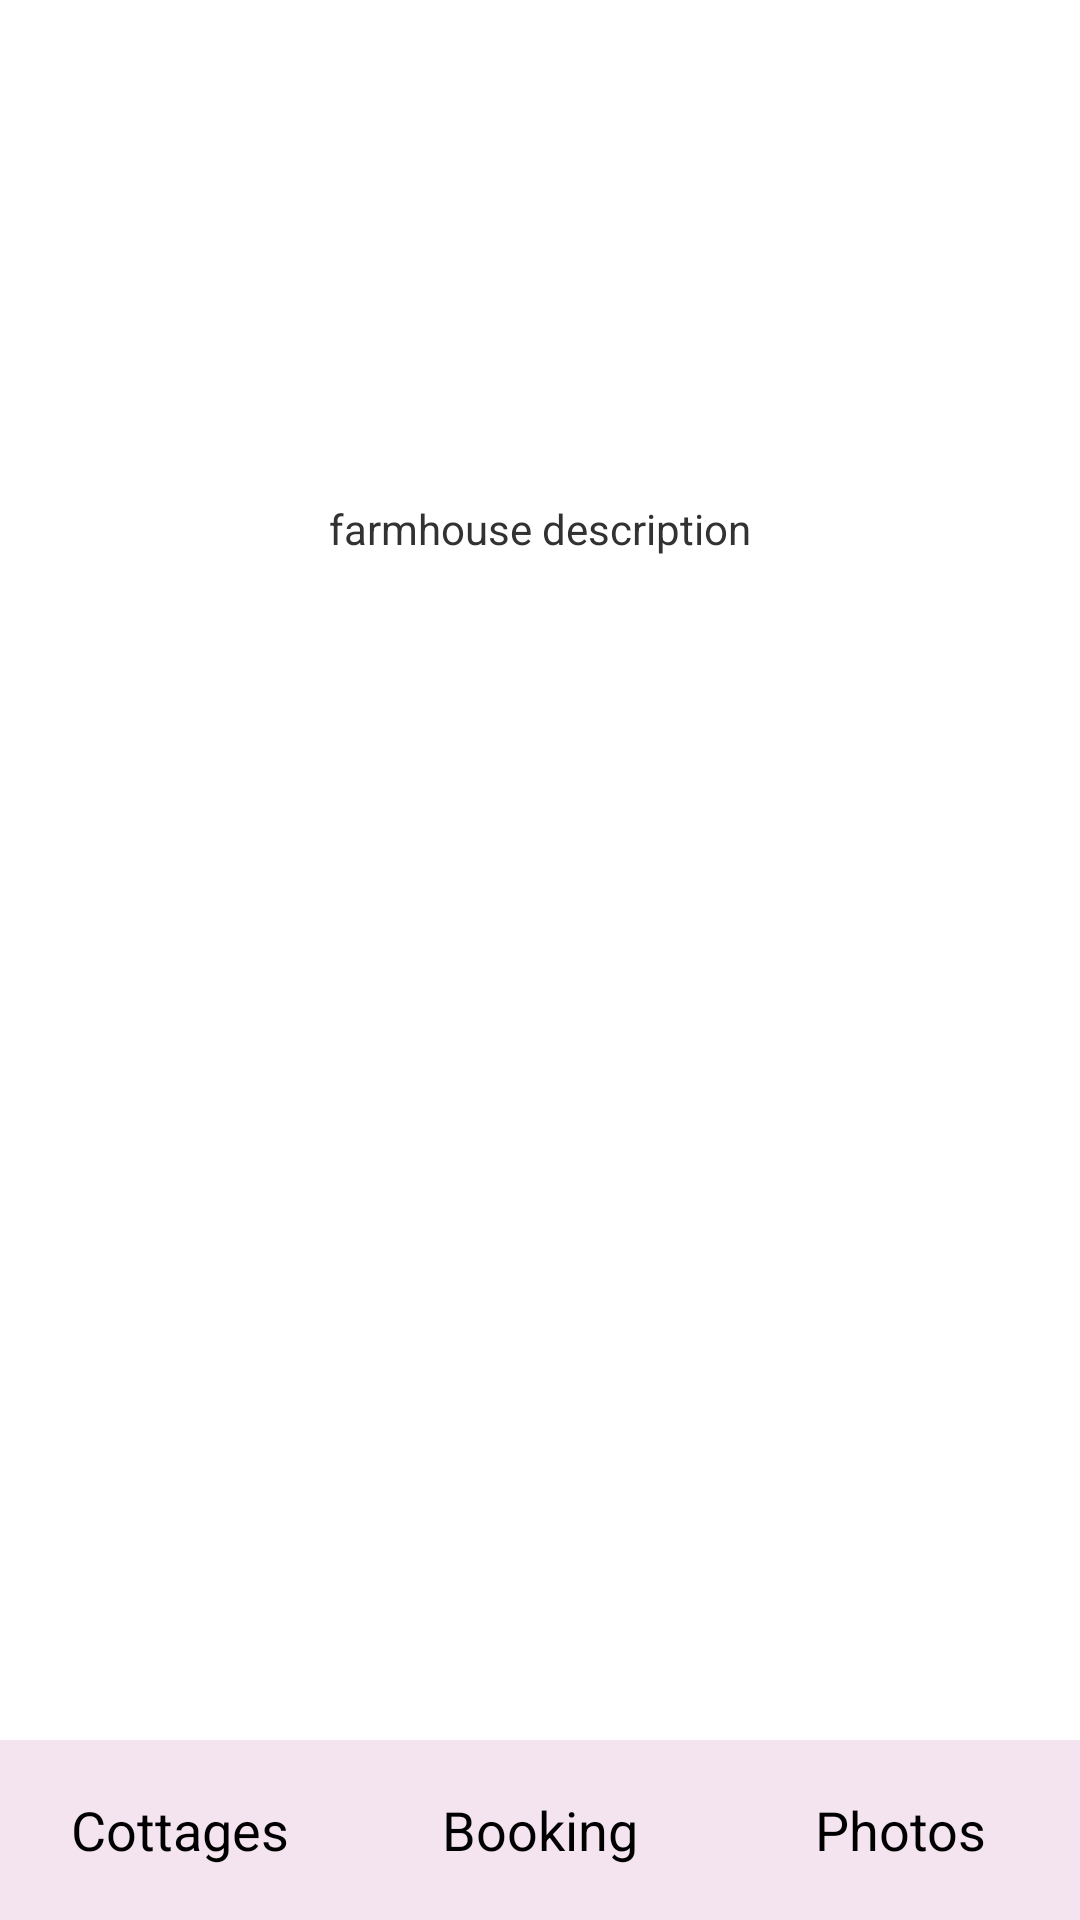

Write the Android layout XML for this screen, with the resource values it uses.
<!-- AndroidManifest.xml: application theme AppTheme -->
<!-- res/layout/farmhouse.xml -->
<?xml version="1.0" encoding="utf-8"?>
<RelativeLayout xmlns:android="http://schemas.android.com/apk/res/android"
    android:orientation="vertical" android:layout_width="match_parent"
    android:layout_height="match_parent">

    <ImageView
        android:layout_width="500px"
        android:layout_height="500px"
        android:layout_marginLeft="500px"
        android:id="@+id/imageView5"
        android:src="@drawable/farmhouse"
        android:layout_alignParentTop="true"
        android:layout_alignParentLeft="true"
        android:layout_alignParentStart="true" />

    <TextView
        android:layout_width="fill_parent"
        android:layout_height="match_parent"
        android:text="@string/farmhouse_description"
        android:textAlignment="center"
        android:id="@+id/textView"
        android:layout_below="@+id/imageView5"
        android:layout_alignParentLeft="true"
        android:layout_alignParentStart="true" />
    <TableRow
        android:layout_width="fill_parent"
        android:layout_height="60dp"
        android:layout_alignParentBottom="true"
        android:gravity="bottom"
        android:padding="0dp"
        android:layout_alignParentStart="true"
        android:layout_alignParentLeft="true">

        <Button
            android:layout_width="fill_parent"
            android:layout_height="match_parent"
            android:text="@string/cottages_button"
            android:id="@+id/cottageButton"
            android:padding="0dp"
            android:onClick="openCottages"
            android:layout_weight="1"
            android:background="#a5edd6e8" />


        <Button
            android:layout_width="fill_parent"
            android:layout_height="match_parent"
            android:layout_weight="1"
            android:padding="0dp"
            android:layout_margin="0dp"
            android:text="@string/booking_button"
            android:onClick="openBooking"
            android:id="@+id/bookingButton"
            android:background="#a5edd6e8" />

        <Button
            android:layout_width="fill_parent"
            android:layout_height="match_parent"
            android:text="@string/photos_button"
            android:padding="0dp"
            android:layout_weight="1"
            android:id="@+id/photosButton"
            android:background="#a5edd6e8"
            android:onClick="openPhotos"/>


    </TableRow>

</RelativeLayout>
<!-- resources referenced by this layout -->
<resources>
  <string name="booking_button">Booking</string>
  <string name="cottages_button">Cottages</string>
  <string name="farmhouse_description">farmhouse description</string>
  <string name="photos_button">Photos</string>
  <style name="AppTheme" parent="android:Theme.Holo.Light.DarkActionBar">
          
         <item name="android:actionBarItemBackground">
  
         </item>
      </style>
</resources>
